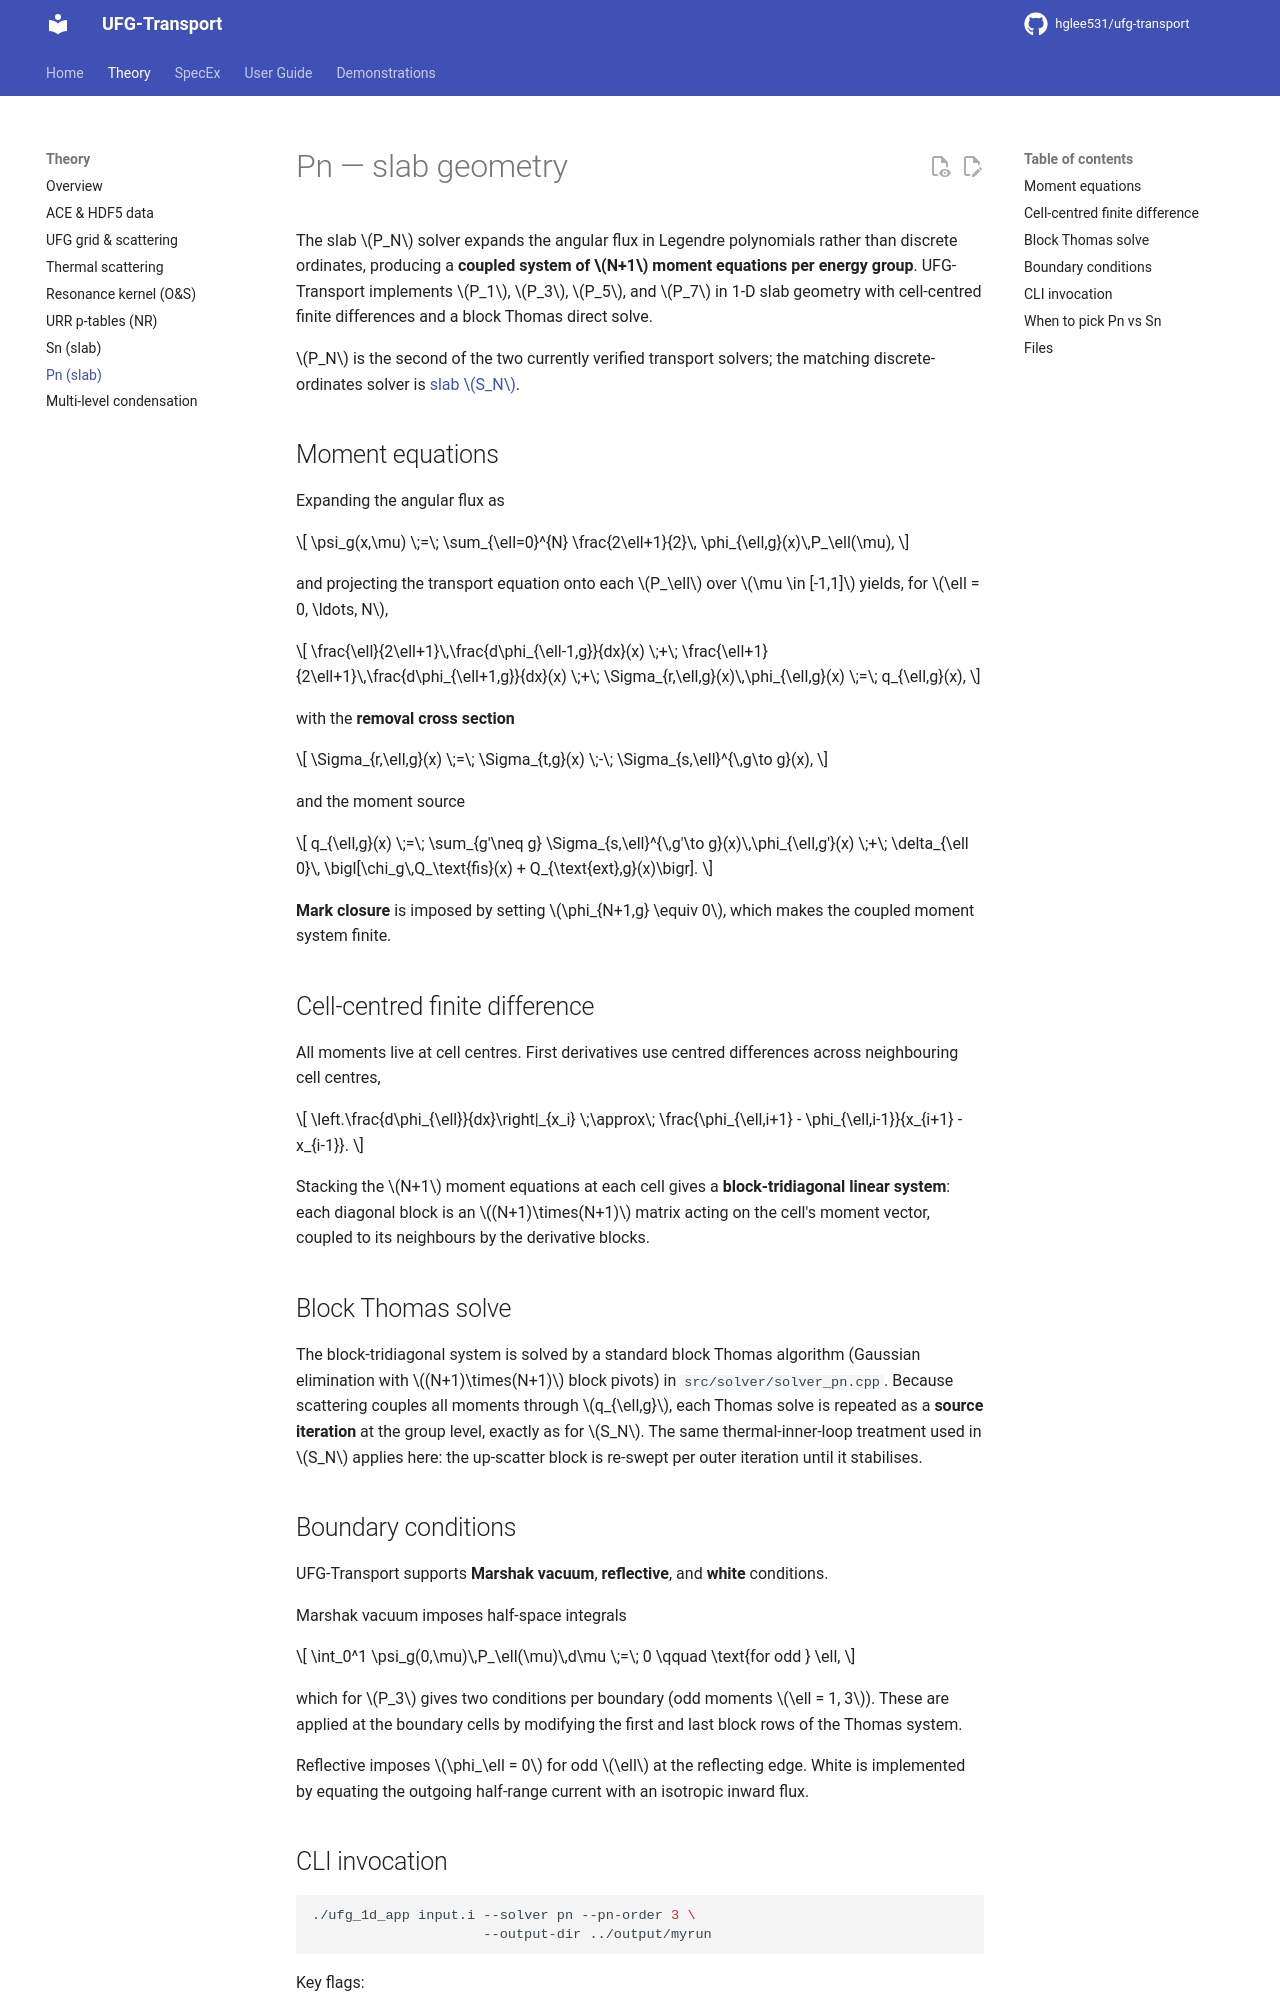

repository: hglee531/ufg-transport-docs · page: theory/solvers_pn/index.html · generator: mkdocs

# Pn — slab geometry

The slab $P_N$ solver expands the angular flux in Legendre polynomials
rather than discrete ordinates, producing a **coupled system of $N+1$
moment equations per energy group**. UFG-Transport implements $P_1$, $P_3$,
$P_5$, and $P_7$ in 1-D slab geometry with cell-centred finite differences
and a block Thomas direct solve.

$P_N$ is the second of the two currently verified transport solvers; the
matching discrete-ordinates solver is [slab $S_N$](solvers_sn.md).

## Moment equations

Expanding the angular flux as

$$
\psi_g(x,\mu) \;=\; \sum_{\ell=0}^{N} \frac{2\ell+1}{2}\,
  \phi_{\ell,g}(x)\,P_\ell(\mu),
$$

and projecting the transport equation onto each $P_\ell$ over $\mu \in [-1,1]$
yields, for $\ell = 0, \ldots, N$,

$$
\frac{\ell}{2\ell+1}\,\frac{d\phi_{\ell-1,g}}{dx}(x)
\;+\;
\frac{\ell+1}{2\ell+1}\,\frac{d\phi_{\ell+1,g}}{dx}(x)
\;+\;
\Sigma_{r,\ell,g}(x)\,\phi_{\ell,g}(x)
\;=\;
q_{\ell,g}(x),
$$

with the **removal cross section**

$$
\Sigma_{r,\ell,g}(x) \;=\;
\Sigma_{t,g}(x) \;-\; \Sigma_{s,\ell}^{\,g\to g}(x),
$$

and the moment source

$$
q_{\ell,g}(x) \;=\;
\sum_{g'\neq g} \Sigma_{s,\ell}^{\,g'\to g}(x)\,\phi_{\ell,g'}(x)
\;+\; \delta_{\ell 0}\,
\bigl[\chi_g\,Q_\text{fis}(x) + Q_{\text{ext},g}(x)\bigr].
$$

**Mark closure** is imposed by setting $\phi_{N+1,g} \equiv 0$, which makes
the coupled moment system finite.

## Cell-centred finite difference

All moments live at cell centres. First derivatives use centred differences
across neighbouring cell centres,

$$
\left.\frac{d\phi_{\ell}}{dx}\right|_{x_i}
\;\approx\;
\frac{\phi_{\ell,i+1} - \phi_{\ell,i-1}}{x_{i+1} - x_{i-1}}.
$$

Stacking the $N+1$ moment equations at each cell gives a
**block-tridiagonal linear system**: each diagonal block is an
$(N+1)\times(N+1)$ matrix acting on the cell's moment vector, coupled to its
neighbours by the derivative blocks.

## Block Thomas solve

The block-tridiagonal system is solved by a standard block Thomas algorithm
(Gaussian elimination with $(N+1)\times(N+1)$ block pivots) in
`src/solver/solver_pn.cpp`. Because scattering couples all moments through
$q_{\ell,g}$, each Thomas solve is repeated as a **source iteration** at the
group level, exactly as for $S_N$. The same thermal-inner-loop treatment
used in $S_N$ applies here: the up-scatter block is re-swept per outer
iteration until it stabilises.

## Boundary conditions

UFG-Transport supports **Marshak vacuum**, **reflective**, and **white**
conditions.

Marshak vacuum imposes half-space integrals

$$
\int_0^1 \psi_g(0,\mu)\,P_\ell(\mu)\,d\mu \;=\; 0
\qquad \text{for odd } \ell,
$$

which for $P_3$ gives two conditions per boundary (odd moments
$\ell = 1, 3$). These are applied at the boundary cells by modifying the
first and last block rows of the Thomas system.

Reflective imposes $\phi_\ell = 0$ for odd $\ell$ at the reflecting edge.
White is implemented by equating the outgoing half-range current with an
isotropic inward flux.
